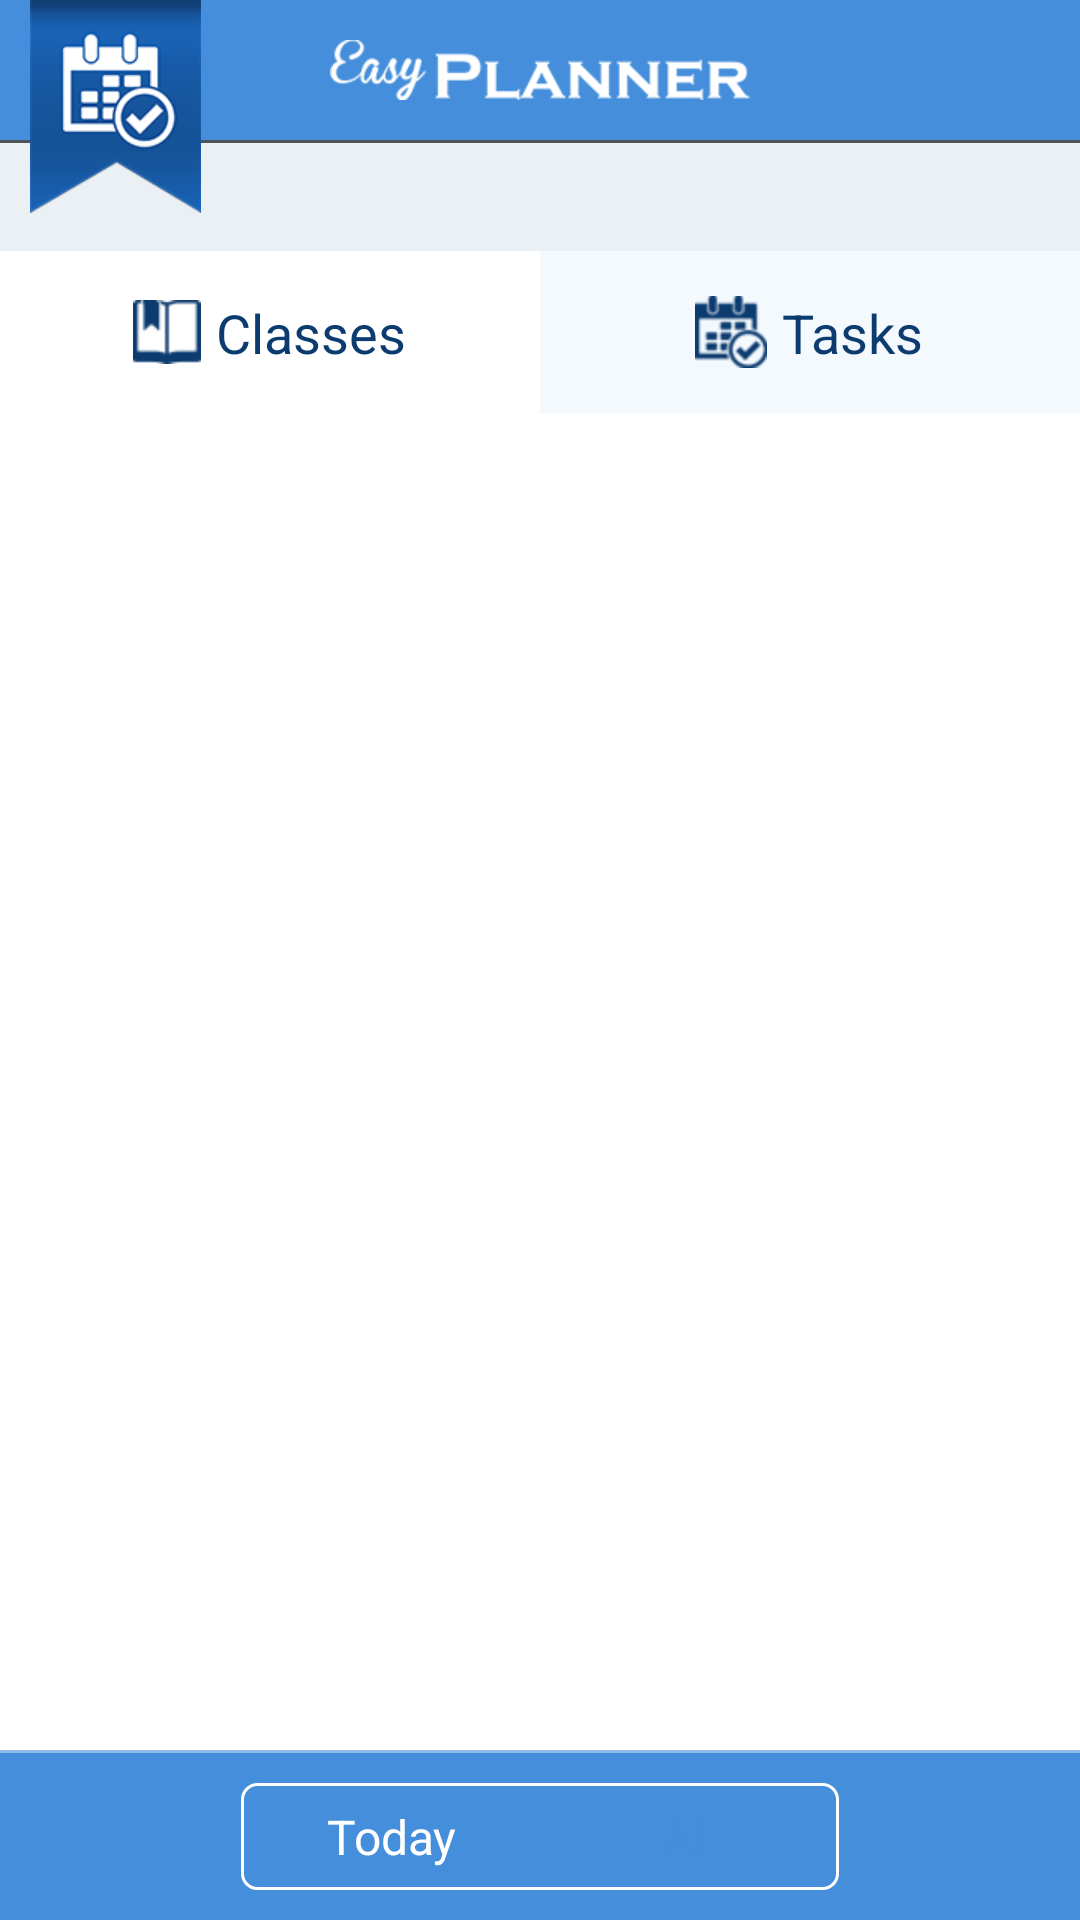

Produce the Android XML layout that renders to this screen, including the resource entries it uses.
<!-- AndroidManifest.xml: application theme android:Theme.Light.NoTitleBar -->
<!-- res/layout/main_screen.xml -->
<LinearLayout xmlns:android="http://schemas.android.com/apk/res/android"
    xmlns:tools="http://schemas.android.com/tools"
    android:id="@+id/inner_content"
    android:layout_width="match_parent"
    android:layout_height="match_parent"
    android:orientation="vertical"
    android:background="@android:color/white">
    
    <include layout="@layout/titlebar" />
    
    <LinearLayout 
        android:layout_width="match_parent"
        android:layout_height="wrap_content"
        android:orientation="horizontal">
        
        <LinearLayout 
            android:id="@+id/classesBtn"
            android:layout_width="0dp"
            android:layout_height="wrap_content"
            android:layout_weight="1"
            android:background="@android:color/white"
            android:gravity="center"
            android:padding="15dp">
            
            <TextView
	            android:layout_width="wrap_content"
	            android:layout_height="wrap_content"
	            android:textColor="#0c3b6f"
	            android:drawableLeft="@drawable/icon_classes"
	            android:drawablePadding="5dp"
	            android:textSize="18sp"
	            android:text="@string/classes" />
            
        </LinearLayout>
        
        <LinearLayout 
            android:id="@+id/tasksBtn"
            android:layout_width="0dp"
            android:layout_height="wrap_content"
            android:layout_weight="1"
            android:background="#f4f9fd"
            android:gravity="center"
            android:padding="15dp">
            
            <TextView
	            android:layout_width="wrap_content"
	            android:layout_height="wrap_content"
	            android:textColor="#0c3b6f"
	            android:drawableLeft="@drawable/icon_tasks"
	            android:drawablePadding="5dp"
	            android:textSize="18sp"
	            android:text="@string/tasks" />
            
        </LinearLayout>
        
    </LinearLayout>
    
    <FrameLayout 
        android:layout_width="match_parent"
        android:layout_height="0dp"
        android:layout_weight="1">
        
        <android.support.v4.view.ViewPager
            android:id="@+id/pager"
            android:layout_width="match_parent"
            android:layout_height="match_parent" />
        
    </FrameLayout>
    
    <FrameLayout 
        android:layout_width="match_parent"
        android:layout_height="wrap_content"
        android:paddingTop="1dp"
        android:background="#8fbbe9">
        
        <LinearLayout 
	        android:layout_width="match_parent"
	        android:layout_height="match_parent"
	        android:background="#448edb"
	        android:padding="10dp"
	        android:gravity="center_horizontal">
	        
	     	<RadioGroup
	     	    android:id="@+id/timeSelectorGroup"
	     	    android:layout_width="wrap_content"
	     	    android:layout_height="wrap_content"
	     	    android:orientation="horizontal"
	     	    android:gravity="center_vertical"
	     	    android:background="@drawable/radoigroup_background">
	     	    
	     	    <RadioButton 
	     	        android:id="@+id/todayBtn"
	     	        android:layout_width="100dp"
	     	        android:layout_height="wrap_content"
	     	        android:text="@string/today"
	     	        android:gravity="center"
	     	        android:padding="7dp"
	     	        android:background="@drawable/rb_left_background"
	     	        android:textColor="@color/cb_text_color"
	     	        android:button="@null" />
	     	    
	     	    <RadioButton 
	     	        android:id="@+id/allBtn"
	     	        android:layout_width="100dp"
	     	        android:layout_height="wrap_content"
	     	        android:layout_marginLeft="-1dp"
	     	        android:text="@string/all"
	     	        android:gravity="center"
	     	        android:padding="7dp"
	     	        android:background="@drawable/rb_right_background"
	     	        android:textColor="@color/cb_text_color"
	     	        android:button="@null"
	     	        android:checked="true" />
	     	    
	     	</RadioGroup>
	        
	    </LinearLayout>
        
    </FrameLayout>

</LinearLayout>
<!-- res/layout/titlebar.xml (included above) -->
<?xml version="1.0" encoding="utf-8"?>
<RelativeLayout xmlns:android="http://schemas.android.com/apk/res/android"
    android:layout_width="match_parent"
    android:layout_height="wrap_content">
    
    <LinearLayout 
        android:layout_width="match_parent"
        android:layout_height="wrap_content"
        android:orientation="vertical">
        
        <RelativeLayout 
            android:layout_width="match_parent"
            android:layout_height="wrap_content"
            android:background="#448edb">
            
            <ImageView
                android:layout_width="wrap_content"
                android:layout_height="wrap_content"
                android:layout_centerInParent="true"
                android:src="@drawable/logo" />
            
            <ImageView
                android:id="@+id/menuBtn"
                android:layout_width="wrap_content"
                android:layout_height="wrap_content"
                android:layout_alignParentRight="true"
                android:padding="12dp"
                android:src="@drawable/menu_icon"
                android:visibility="invisible" />
            
        </RelativeLayout>
        
        <View 
            android:layout_width="match_parent"
            android:layout_height="1dp"
            android:background="#505358" />
        
        <LinearLayout 
            android:layout_width="match_parent"
            android:layout_height="wrap_content"
            android:orientation="horizontal"
            android:paddingLeft="7dp"
            android:paddingRight="7dp"
            android:background="#ebf0f5"
            android:gravity="center_vertical">
            
            <ImageView
                android:layout_width="wrap_content"
                android:layout_height="wrap_content"
                android:src="@drawable/icon_add_dark"
                android:padding="8dp"
                android:visibility="invisible" />
            
            <TextView 
	            android:id="@+id/title"
	            android:layout_width="0dp"
	            android:layout_height="wrap_content"
	            android:layout_weight="1"
	            android:gravity="center_horizontal"
	            android:paddingLeft="8dp"
	            android:paddingRight="8dp"
	            android:textColor="#0c3b6f"
	            android:textStyle="bold" />
            
            <ImageView
                android:id="@+id/addClassBtn"
                android:layout_width="wrap_content"
                android:layout_height="wrap_content"
                android:padding="8dp"
                android:src="@drawable/icon_add_dark"
                android:visibility="invisible" />
            
        </LinearLayout>
        
    </LinearLayout>
    
    <ImageView
        android:layout_width="wrap_content"
        android:layout_height="wrap_content"
        android:layout_alignParentLeft="true"
        android:layout_alignParentTop="true"
        android:layout_marginLeft="10dp"
        android:src="@drawable/ribbon" />

</RelativeLayout>
<!-- resources referenced by this layout -->
<resources>
  <!-- drawable icon_add_dark: png bitmap (drawable-hdpi, 3562 bytes) -->
  <!-- drawable icon_classes: png bitmap (drawable-hdpi, 3178 bytes) -->
  <!-- drawable icon_tasks: png bitmap (drawable-hdpi, 4080 bytes) -->
  <!-- drawable logo: png bitmap (drawable-xhdpi, 6651 bytes) -->
  <!-- drawable menu_icon: png bitmap (drawable-hdpi, 3064 bytes) -->
  <!-- drawable radoigroup_background (drawable) -->
  <?xml version="1.0" encoding="utf-8"?>
  <shape xmlns:android="http://schemas.android.com/apk/res/android" >
      
      <corners android:radius="5dp" />
      <stroke android:width="1dp" android:color="@android:color/white" />
  
  </shape>
  <!-- drawable ribbon: png bitmap (drawable-xhdpi, 11252 bytes) -->
  <string name="all">All</string>
  <string name="classes">Classes</string>
  <string name="tasks">Tasks</string>
  <string name="today">Today</string>
</resources>
